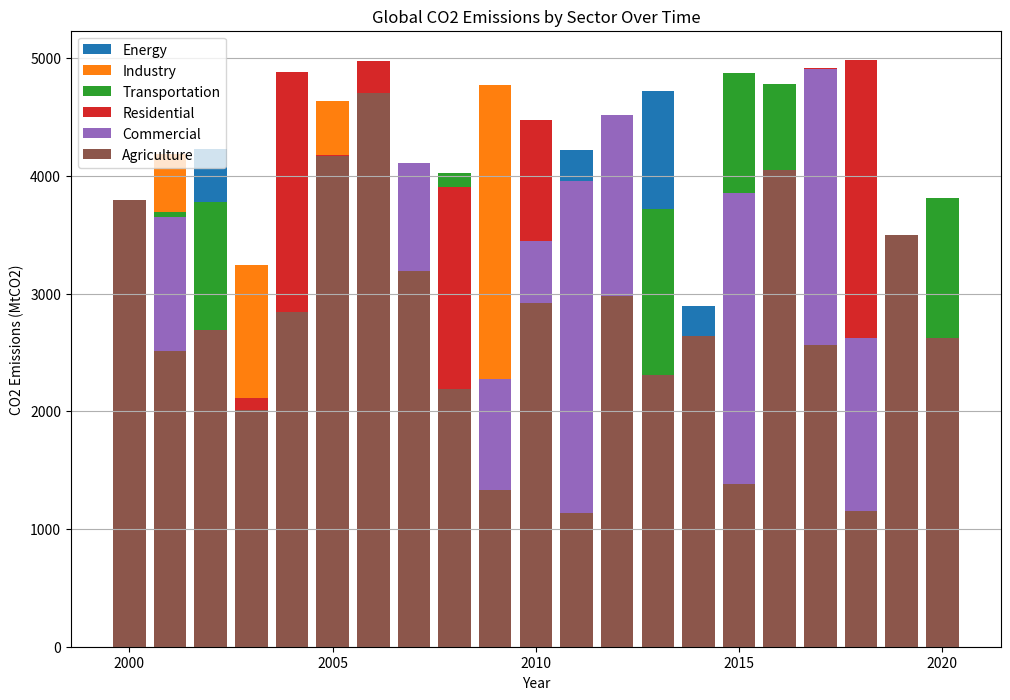
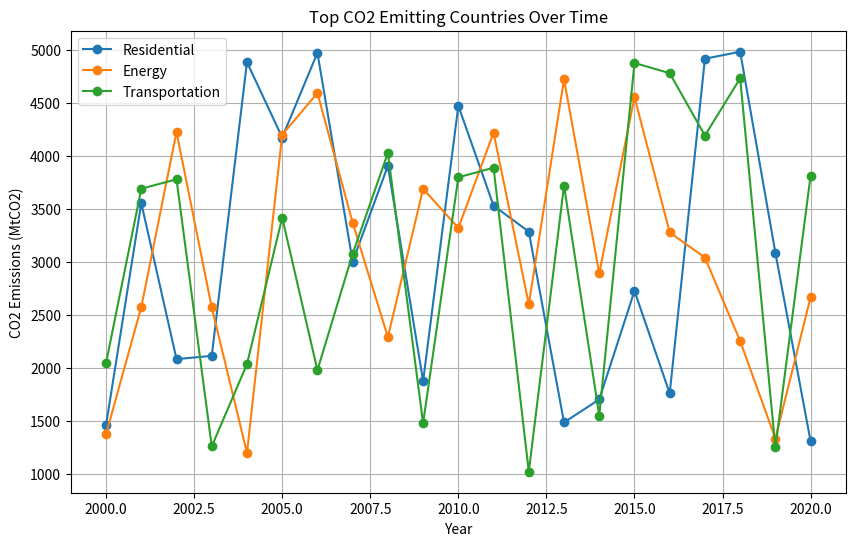

Here is the Python script that generated these plots, in order:
# -*- coding: utf-8 -*-
"""Z4.ipynb

Automatically generated by Colab.

Original file is located at
    https://colab.research.google.com/drive/1DDL34KnF02HwiOIPl49_IFRhs8mRiKfl
"""

import pandas as pd
import numpy as np
import matplotlib.pyplot as plt

# Generate dummy data for global CO2 emissions
years = range(2000, 2021)
sectors = ['Energy', 'Industry', 'Transportation', 'Residential', 'Commercial', 'Agriculture']
countries = ['Country A', 'Country B', 'Country C', 'Country D', 'Country E']

# Create DataFrame for global CO2 emissions
co2_emissions_data = np.random.uniform(1000, 5000, (len(years), len(sectors)))
co2_emissions_df = pd.DataFrame(co2_emissions_data, index=years, columns=sectors)

# Summary Statistics
co2_summary_stats = co2_emissions_df.describe().loc[['mean', 'std', 'min', 'max']]

# Plot: Global CO2 Emissions by Sector Over Time (Bar Plots)
plt.figure(figsize=(12, 8))
for sector in sectors:
    plt.bar(co2_emissions_df.index, co2_emissions_df[sector], label=sector)
plt.title('Global CO2 Emissions by Sector Over Time')
plt.xlabel('Year')
plt.ylabel('CO2 Emissions (MtCO2)')
plt.legend()
plt.grid(axis='y')
plt.savefig('global_co2_emissions_by_sector_bar.png')
plt.show()

# Plot: Top CO2 Emitting Countries Over Time (Line Plot)
top_countries = co2_emissions_df.mean().nlargest(3).index
plt.figure(figsize=(10, 6))
for country in top_countries:
    plt.plot(co2_emissions_df.index, co2_emissions_df.loc[:, country], marker='o', label=country)
plt.title('Top CO2 Emitting Countries Over Time')
plt.xlabel('Year')
plt.ylabel('CO2 Emissions (MtCO2)')
plt.legend()
plt.grid(True)
plt.savefig('top_co2_emitting_countries_over_time_line.png')
plt.show()

# Summary Statistics Table
co2_summary_stats.to_csv('summary_statistics_co2_emissions.csv')

# Print Summary Statistics
print(co2_summary_stats)